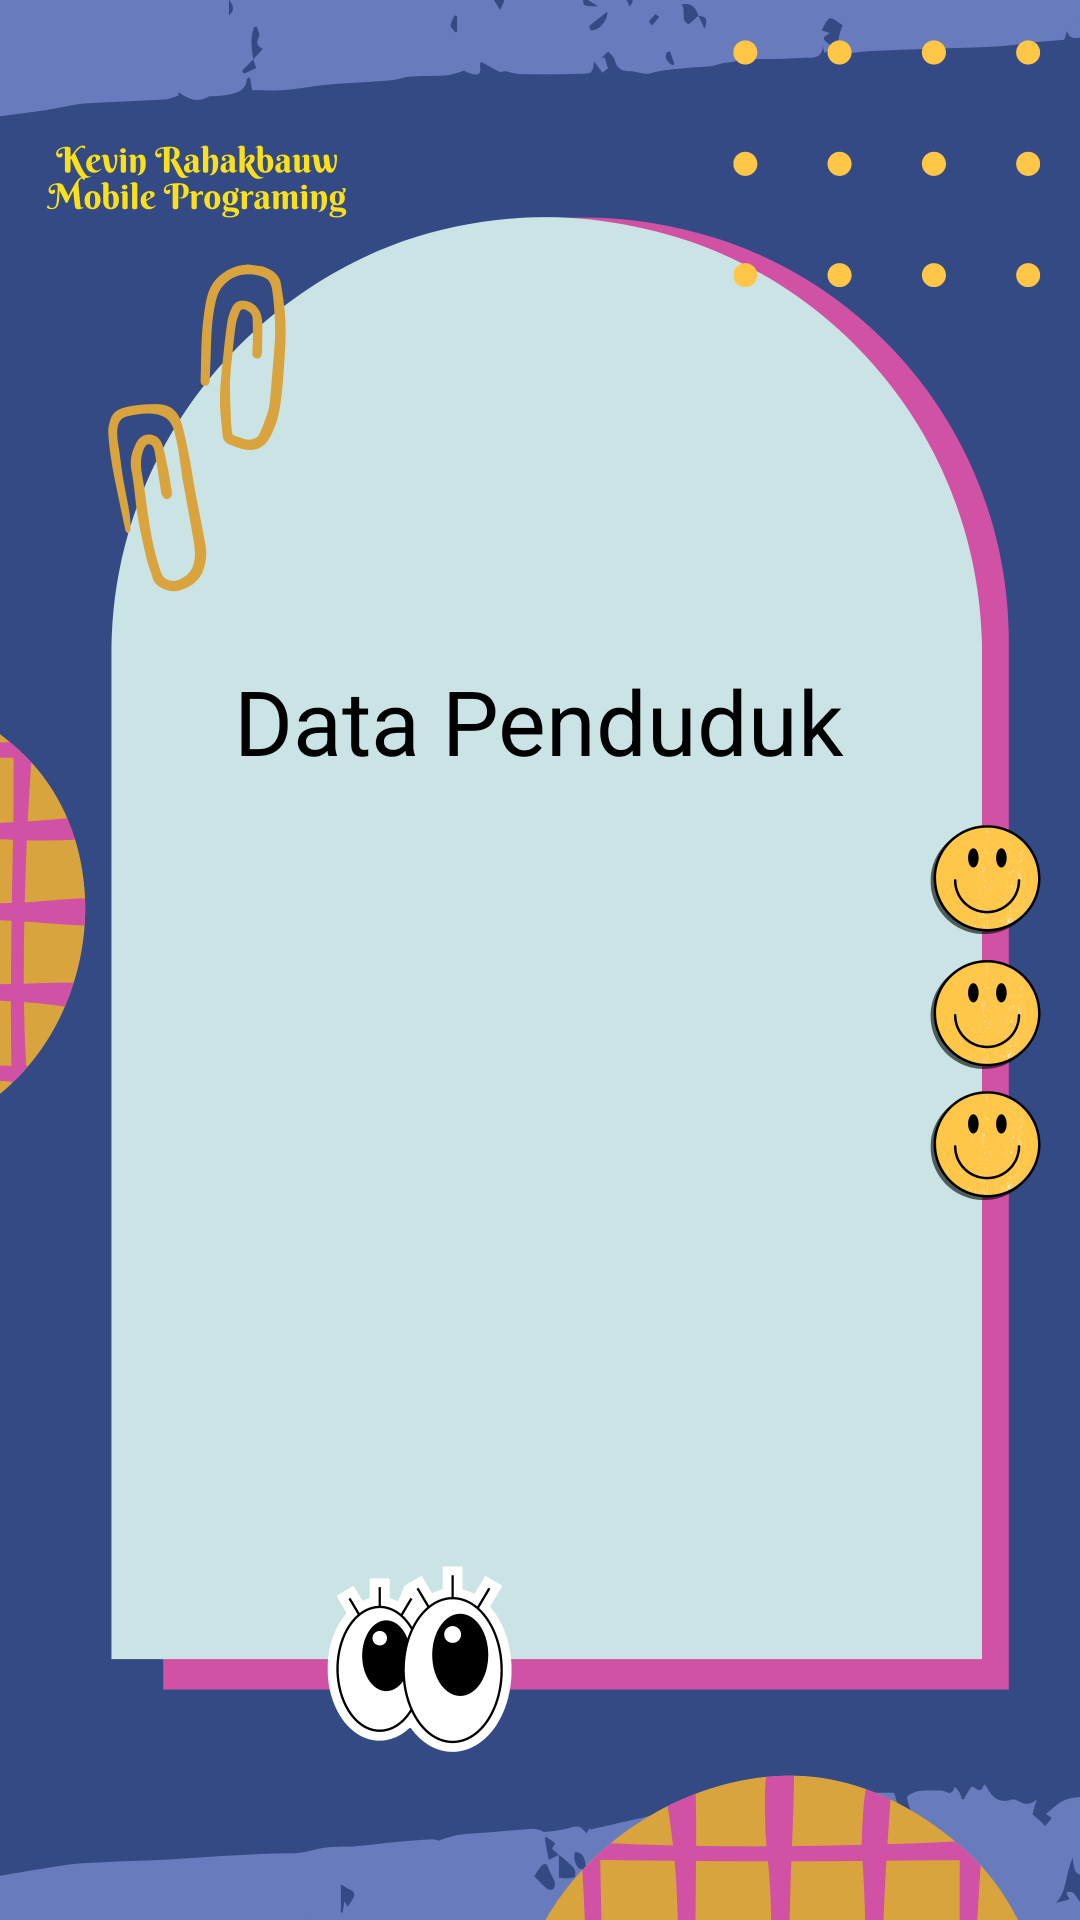

The Android layout XML behind this screen, and the referenced resources:
<!-- AndroidManifest.xml: application theme Theme.Tugas5dani -->
<!-- res/layout/activity_hasil.xml -->
<?xml version="1.0" encoding="utf-8"?>
<RelativeLayout xmlns:android="http://schemas.android.com/apk/res/android"
    xmlns:app="http://schemas.android.com/apk/res-auto"
    xmlns:tools="http://schemas.android.com/tools"
    android:layout_width="match_parent"
    android:layout_height="match_parent"
    android:background="@drawable/bgkevin2"
    tools:context=".HasilActivity">

    <TextView
        android:layout_width="wrap_content"
        android:layout_height="wrap_content"
        android:text="Data Penduduk"
        android:textSize="30dp"
        android:textColor="@color/black"
        android:layout_centerHorizontal="true"
        android:id="@+id/hasiljudul"
        android:layout_marginTop="220dp"

        />
    <TextView
        android:layout_width="wrap_content"
        android:layout_height="wrap_content"
        android:textColor="@color/black"
        android:text=""
        android:layout_centerHorizontal="true"
        android:layout_below="@+id/hasiljudul"
        android:id="@+id/hasilnik"
        android:layout_marginTop="10dp"
        />
    <TextView
        android:layout_width="wrap_content"
        android:layout_height="wrap_content"
        android:textColor="@color/black"
        android:text=""
        android:layout_centerHorizontal="true"
        android:layout_below="@+id/hasilnik"
        android:id="@+id/hasilnama"
        android:layout_marginTop="10dp"
        />
    <TextView
        android:layout_width="wrap_content"
        android:layout_height="wrap_content"
        android:textColor="@color/black"
        android:text=""
        android:layout_centerHorizontal="true"
        android:layout_below="@+id/hasilnama"
        android:id="@+id/hasiltempatlahir"
        android:layout_marginTop="10dp"
        />
    <TextView
        android:layout_width="wrap_content"
        android:layout_height="wrap_content"
        android:textColor="@color/black"
        android:text=""
        android:layout_centerHorizontal="true"
        android:layout_below="@+id/hasiltempatlahir"
        android:id="@+id/hasiltanggallahir"
        android:layout_marginTop="10dp"
        />
    <TextView
        android:layout_width="wrap_content"
        android:layout_height="wrap_content"
        android:textColor="@color/black"
        android:text=""
        android:layout_centerHorizontal="true"
        android:layout_below="@+id/hasiltanggallahir"
        android:id="@+id/hasilkota"
        android:layout_marginTop="10dp"
        />
    <TextView
        android:layout_width="wrap_content"
        android:layout_height="wrap_content"
        android:textColor="@color/black"
        android:text=""
        android:layout_centerHorizontal="true"
        android:layout_below="@+id/hasilkota"
        android:id="@+id/hasilkecamatan"
        android:layout_marginTop="10dp"
        />
    <TextView
        android:layout_width="wrap_content"
        android:layout_height="wrap_content"
        android:textColor="@color/black"
        android:text=""
        android:layout_centerHorizontal="true"
        android:layout_below="@+id/hasilkecamatan"
        android:id="@+id/hasilalamat"
        android:layout_marginTop="10dp"
        />
    <TextView
        android:layout_width="wrap_content"
        android:layout_height="wrap_content"
        android:textColor="@color/black"
        android:text=""
        android:layout_centerHorizontal="true"
        android:layout_below="@+id/hasilalamat"
        android:id="@+id/hasiljk"
        android:layout_marginTop="10dp"
        />
    <TextView
        android:layout_width="wrap_content"
        android:layout_height="wrap_content"
        android:textColor="@color/black"
        android:text=""
        android:layout_centerHorizontal="true"
        android:layout_below="@+id/hasiljk"
        android:id="@+id/hasilpekerjaan"
        android:layout_marginTop="10dp"
        />
    <TextView
        android:layout_width="wrap_content"
        android:layout_height="wrap_content"
        android:textColor="@color/black"
        android:text=""
        android:layout_centerHorizontal="true"
        android:layout_below="@+id/hasilpekerjaan"
        android:id="@+id/hasilstatus"
        android:layout_marginTop="10dp"
        />
</RelativeLayout>
<!-- resources referenced by this layout -->
<resources>
  <!-- drawable bgkevin2: png bitmap (drawable-v24, 323984 bytes) -->
  <style name="Theme.Tugas5dani" parent="Theme.AppCompat.Light.DarkActionBar">
          
          <item name="colorPrimary">@color/purple_500</item>
          <item name="colorPrimaryDark">@color/purple_700</item>
          <item name="colorAccent">@color/teal_200</item>
          
      </style>
  <!-- not gathered from this repository: default colours our renderer supplied (Android Studio template values) -->
  <color name="purple_500">#FF6200EE</color>
  <color name="purple_700">#FF3700B3</color>
  <color name="teal_200">#FF03DAC5</color>
  <color name="black">#FF000000</color>
</resources>
